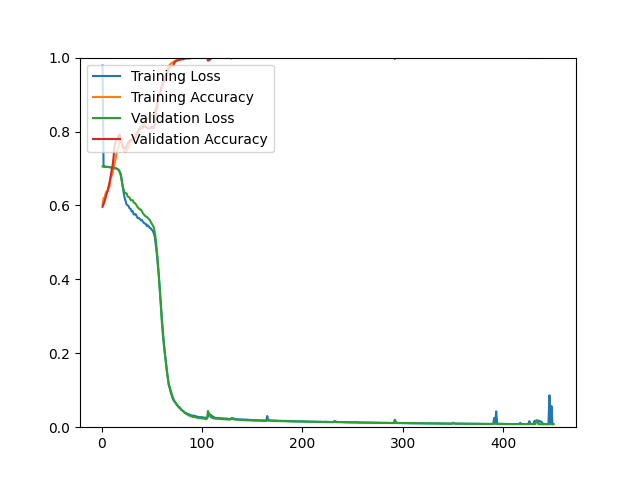

The data file committed next to this chart (first rows):
epoch, loss, acc, val_loss, val_acc
1, 0.9785, 0.6018, 0.7053, 0.5962
2, 0.7052, 0.6199, 0.7051, 0.6034
3, 0.7048, 0.6192, 0.7049, 0.6106
4, 0.7048, 0.6327, 0.7046, 0.6202
5, 0.7044, 0.6381, 0.7044, 0.6310
6, 0.7044, 0.6398, 0.7041, 0.6382
7, 0.7042, 0.6466, 0.7038, 0.6502
8, 0.7037, 0.6520, 0.7035, 0.6635
9, 0.7032, 0.6709, 0.7031, 0.6779
10, 0.7028, 0.6795, 0.7027, 0.6947
11, 0.7024, 0.6867, 0.7023, 0.7079
12, 0.7019, 0.7001, 0.7018, 0.7308
13, 0.7014, 0.7140, 0.7012, 0.7608
14, 0.7005, 0.7251, 0.7004, 0.7716
15, 0.6997, 0.7435, 0.6995, 0.7776
16, 0.6984, 0.7519, 0.6981, 0.7788
17, 0.6961, 0.7593, 0.6956, 0.7897
18, 0.6922, 0.7792, 0.6909, 0.7921
19, 0.6857, 0.7719, 0.6823, 0.7764
20, 0.6727, 0.7676, 0.6682, 0.7716
21, 0.6517, 0.7578, 0.6533, 0.7632
22, 0.6350, 0.7502, 0.6427, 0.7572
23, 0.6204, 0.7445, 0.6330, 0.7536
24, 0.6107, 0.7446, 0.6340, 0.7548
25, 0.6019, 0.7477, 0.6323, 0.7608
26, 0.6006, 0.7517, 0.6247, 0.7680
27, 0.5978, 0.7592, 0.6227, 0.7728
28, 0.5918, 0.7653, 0.6213, 0.7728
29, 0.5904, 0.7735, 0.6143, 0.7776
30, 0.5836, 0.7764, 0.6143, 0.7776
31, 0.5845, 0.7796, 0.6144, 0.7788
32, 0.5757, 0.7840, 0.6081, 0.7776
33, 0.5756, 0.7906, 0.6069, 0.7800
34, 0.5766, 0.7922, 0.6036, 0.7849
35, 0.5711, 0.7970, 0.5997, 0.7909
36, 0.5655, 0.7991, 0.5950, 0.7993
37, 0.5662, 0.8047, 0.5924, 0.8053
38, 0.5641, 0.8087, 0.5896, 0.8077
39, 0.5604, 0.8138, 0.5893, 0.8077
40, 0.5609, 0.8132, 0.5851, 0.8113
41, 0.5565, 0.8166, 0.5797, 0.8101
42, 0.5534, 0.8192, 0.5762, 0.8149
43, 0.5510, 0.8279, 0.5727, 0.8149
44, 0.5504, 0.8303, 0.5704, 0.8125
45, 0.5445, 0.8300, 0.5691, 0.8113
46, 0.5461, 0.8348, 0.5665, 0.8089
47, 0.5436, 0.8365, 0.5634, 0.8077
48, 0.5392, 0.8420, 0.5609, 0.8089
49, 0.5382, 0.8440, 0.5553, 0.8101
50, 0.5342, 0.8442, 0.5504, 0.8137
51, 0.5315, 0.8463, 0.5460, 0.8089
52, 0.5247, 0.8476, 0.5410, 0.8089
53, 0.5154, 0.8566, 0.5272, 0.8173
54, 0.4940, 0.8622, 0.5088, 0.8558
55, 0.4704, 0.8776, 0.4800, 0.8630
56, 0.4391, 0.8904, 0.4509, 0.8798
57, 0.4120, 0.8991, 0.4114, 0.8966
58, 0.3737, 0.9052, 0.3704, 0.9014
59, 0.3379, 0.9119, 0.3307, 0.9123
60, 0.2968, 0.9226, 0.2868, 0.9219
... 390 more rows
